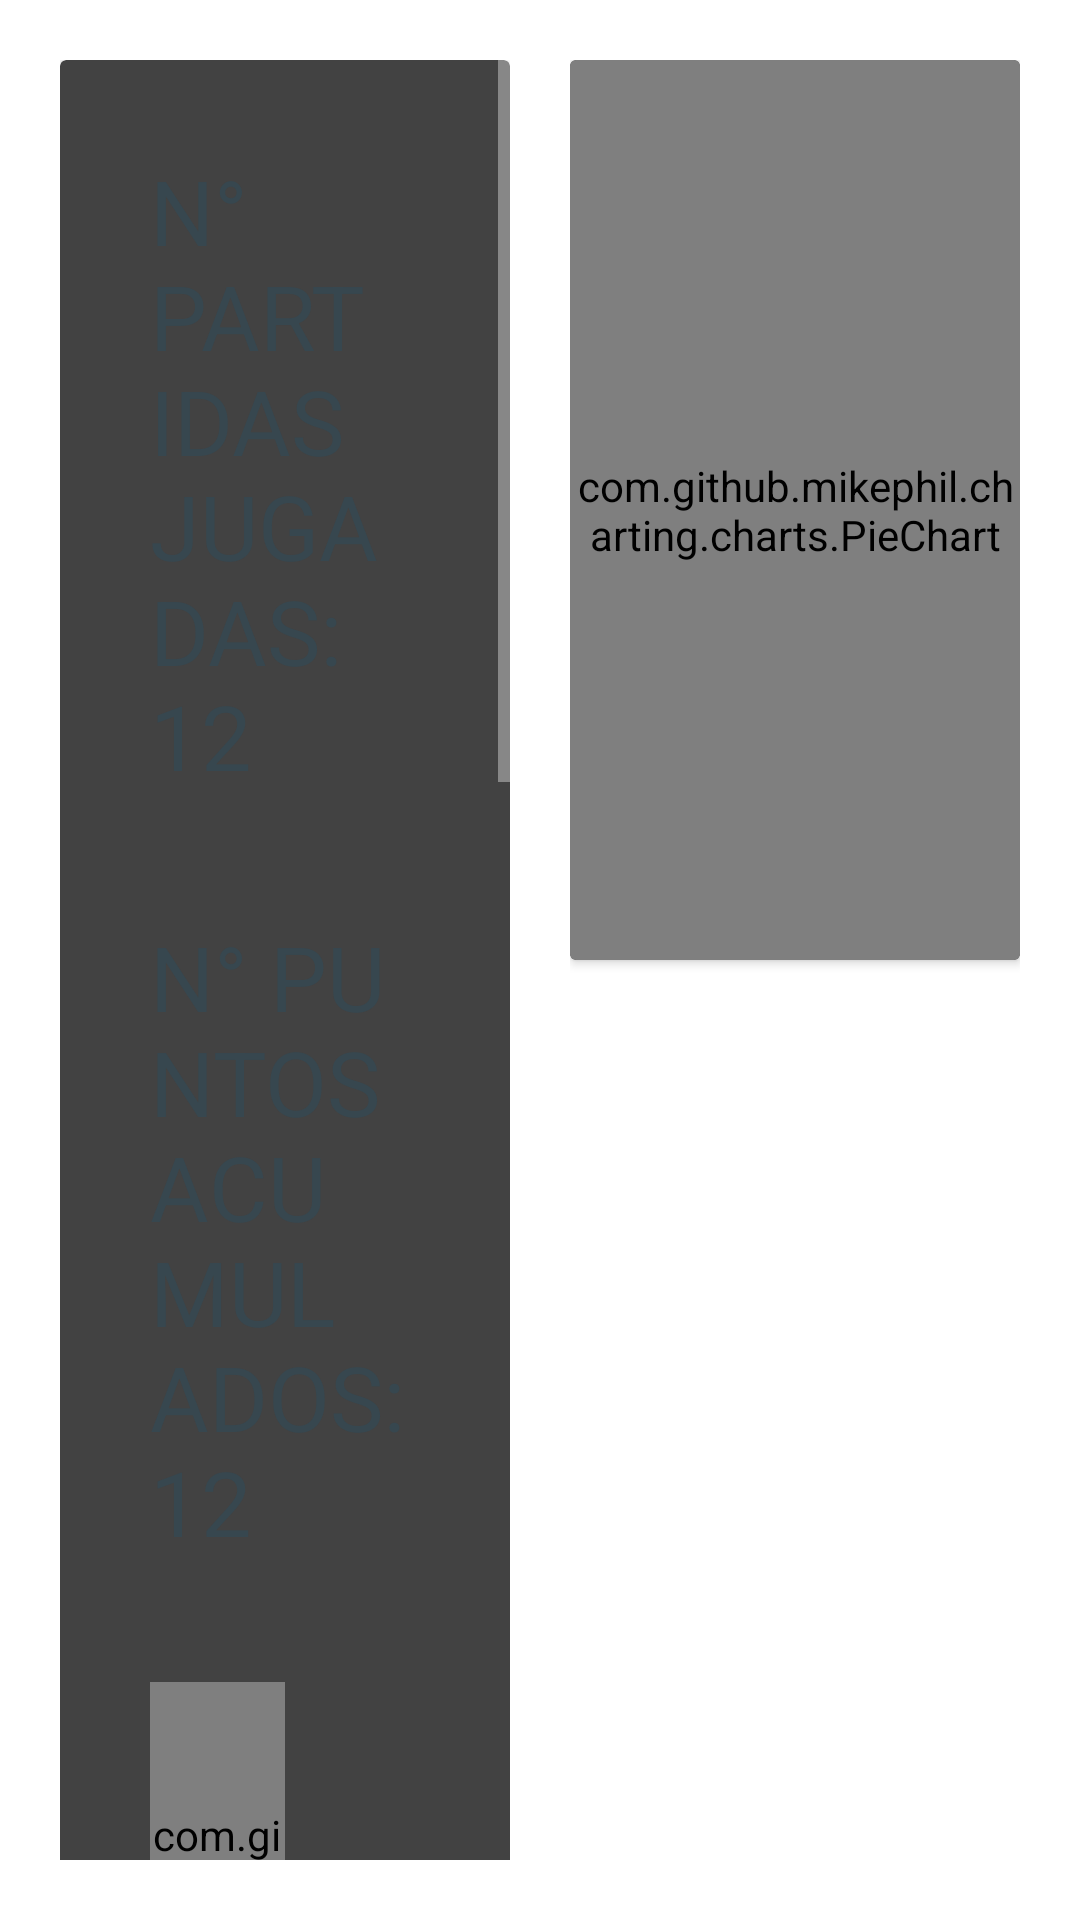

Android layout source for this screen:
<!-- AndroidManifest.xml: application theme AppTheme -->
<!-- res/layout/activity_statistics.xml -->
<?xml version="1.0" encoding="utf-8"?>
<LinearLayout
    xmlns:android="http://schemas.android.com/apk/res/android"
    xmlns:card_view="http://schemas.android.com/apk/res-auto"
    android:layout_width="match_parent"
    android:layout_height="match_parent"
    android:orientation="horizontal"
    android:background="@android:color/transparent"
    android:weightSum="2">

    <ScrollView
        android:layout_weight="1"
        android:layout_width="0dp"
        android:layout_height="match_parent"
        android:layout_marginLeft="20dp"
        android:layout_marginRight="20dp"
        android:layout_marginTop="20dp"
        android:layout_marginBottom="20dp">

        <android.support.v7.widget.CardView
            android:layout_width="match_parent"
            android:layout_height="wrap_content"
            card_view:cardCornerRadius="2dp">

            <LinearLayout
                android:layout_width="match_parent"
                android:layout_height="wrap_content"
                android:orientation="vertical"
                android:padding="30dp">

                <TextView
                    android:id="@+id/statistics_total_games"
                    android:layout_width="wrap_content"
                    android:layout_height="wrap_content"
                    android:text="N° PARTIDAS JUGADAS: 12"
                    android:textColor="@color/material_blue_grey_800"
                    android:textSize="30sp"
                    android:layout_marginBottom="40dp"/>

                <TextView
                    android:id="@+id/statistics_total_points"
                    android:layout_width="wrap_content"
                    android:layout_height="wrap_content"
                    android:text="N° PUNTOS ACUMULADOS: 12"
                    android:textColor="@color/material_blue_grey_800"
                    android:textSize="30sp"
                    android:layout_marginBottom="40dp"/>

                <LinearLayout
                    android:layout_width="match_parent"
                    android:layout_height="200dp"
                    android:orientation="horizontal"
                    android:weightSum="2"
                    android:layout_marginBottom="40dp">

                    
                        
                        
                        
                        

                    <com.github.mikephil.charting.charts.PieChart
                        android:id="@+id/statistics_losing_games"
                        android:layout_width="0dp"
                        android:layout_height="match_parent"
                        android:layout_weight="1"/>
                </LinearLayout>

                <TextView
                    android:id="@+id/statistics_max_points_game"
                    android:layout_width="wrap_content"
                    android:layout_height="wrap_content"
                    android:text="RECORD PUNTOS EN UNA PARTIDA:\n12 (Juan)"
                    android:textColor="@color/material_blue_grey_800"
                    android:textSize="30sp"
                    android:layout_marginBottom="40dp"/>

                <TextView
                    android:id="@+id/statistics_max_points_round"
                    android:layout_width="wrap_content"
                    android:layout_height="wrap_content"
                    android:text="RECORD PUNTOS EN UNA RONDA:\n12 (Luis)"
                    android:textColor="@color/material_blue_grey_800"
                    android:textSize="30sp"
                    android:layout_marginBottom="40dp"/>


            </LinearLayout>

        </android.support.v7.widget.CardView>

    </ScrollView>

    <ScrollView
        android:layout_weight="1"
        android:layout_width="0dp"
        android:layout_height="match_parent"
        android:layout_marginRight="20dp"
        android:layout_marginTop="20dp"
        android:layout_marginBottom="20dp">

        <android.support.v7.widget.CardView
            android:layout_width="match_parent"
            android:layout_height="wrap_content"
            card_view:cardCornerRadius="2dp">

            <LinearLayout
                android:layout_width="match_parent"
                android:layout_height="wrap_content"
                android:orientation="vertical">

                <com.github.mikephil.charting.charts.PieChart
                    android:id="@+id/statistics_winning_games"
                    android:layout_width="match_parent"
                    android:layout_height="300dp"
                    android:layout_weight="1"/>

            </LinearLayout>

        </android.support.v7.widget.CardView>

    </ScrollView>

</LinearLayout>
<!-- resources referenced by this layout -->
<resources>
  <style name="AppTheme" parent="Theme.AppCompat.NoActionBar">
          
          <item name="android:windowIsTranslucent">true</item>
          <item name="android:windowBackground">@drawable/background</item>
          <item name="android:windowAnimationStyle">@style/MyActivityAnimations</item>
      </style>
  <style name="MyActivityAnimations" parent="@android:style/Animation.Activity">
          <item name="android:activityOpenEnterAnimation">@anim/slide_in_right</item>
          <item name="android:activityOpenExitAnimation">@anim/slide_out_left</item>
          <item name="android:activityCloseEnterAnimation">@anim/slide_in_left</item>
          <item name="android:activityCloseExitAnimation">@anim/slide_out_right</item>
      </style>
</resources>
